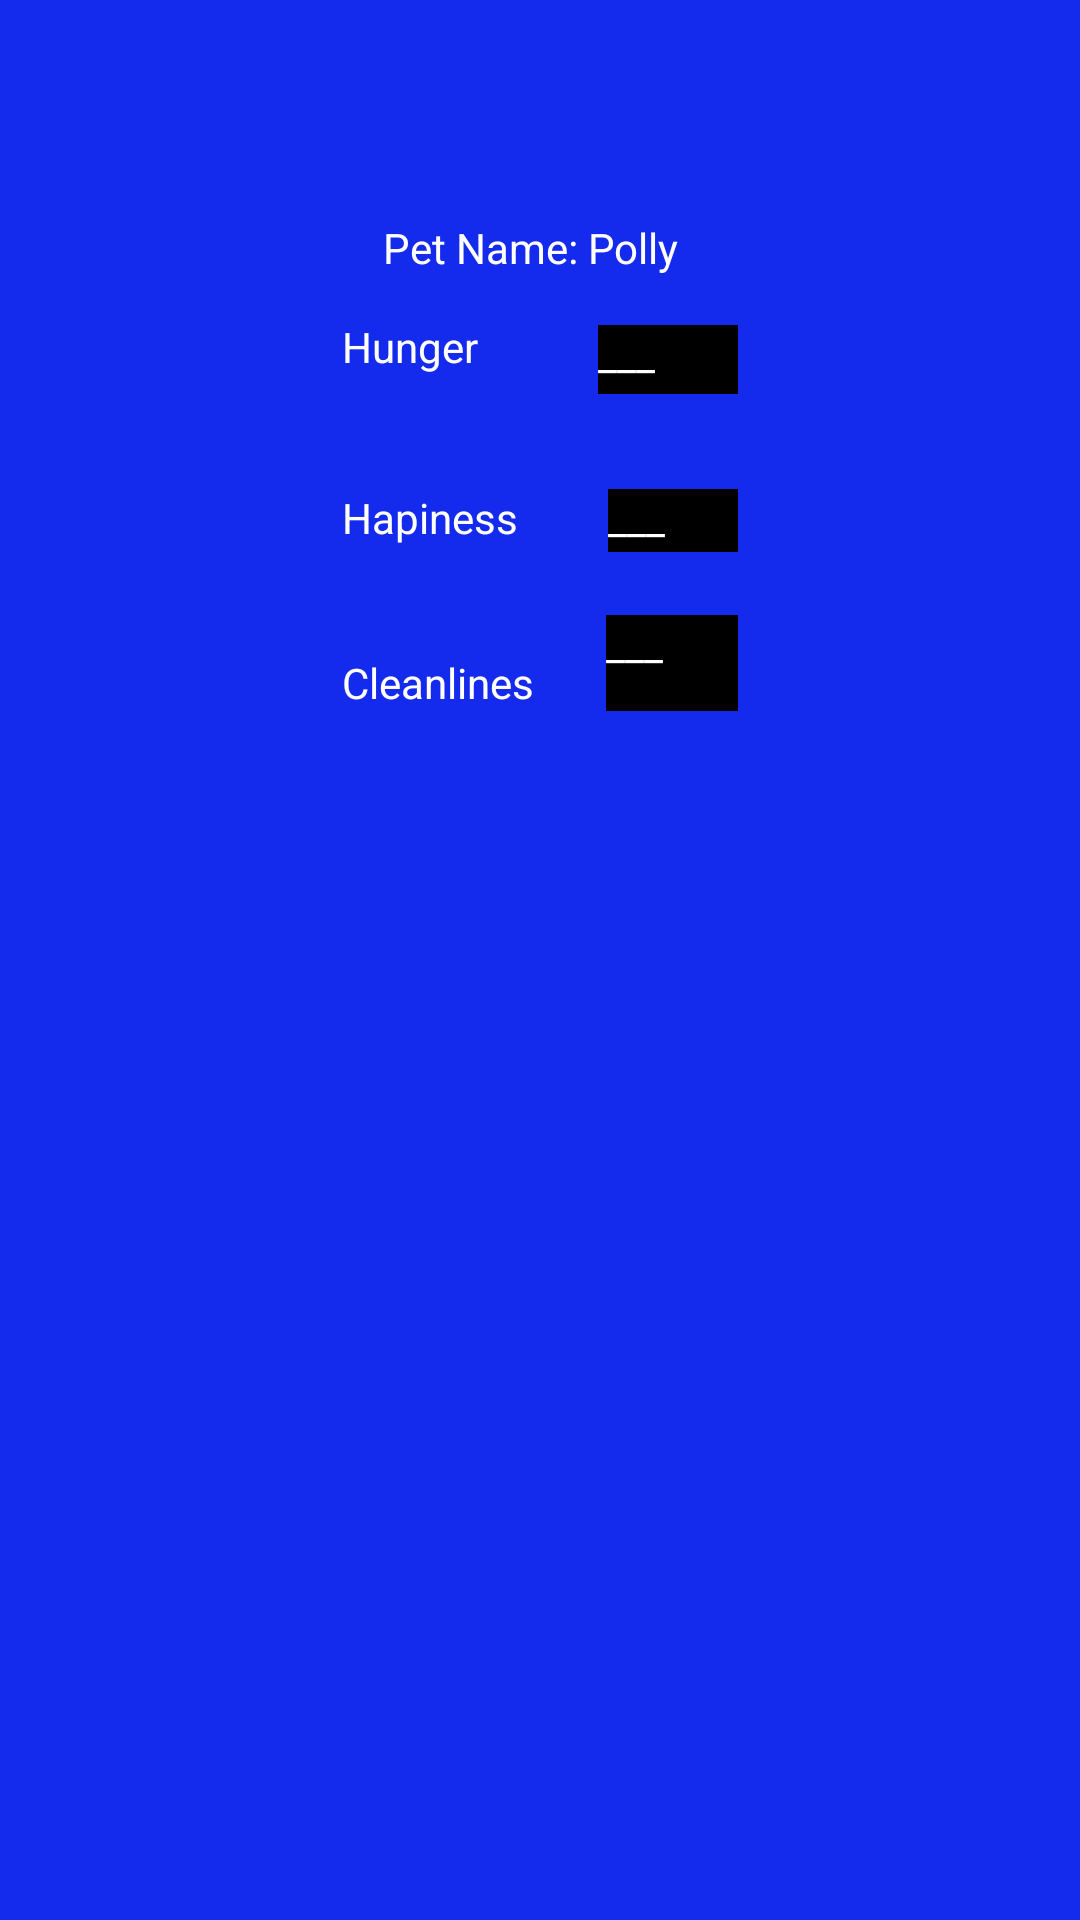

Produce the Android XML layout that renders to this screen, including the resource entries it uses.
<!-- AndroidManifest.xml: application theme Theme.Opsc7312icetask2pet -->
<!-- res/layout/fragment_pet_status.xml -->
<?xml version="1.0" encoding="utf-8"?>
<androidx.constraintlayout.widget.ConstraintLayout xmlns:android="http://schemas.android.com/apk/res/android"
    xmlns:app="http://schemas.android.com/apk/res-auto"
    xmlns:tools="http://schemas.android.com/tools"
    android:layout_width="match_parent"
    android:layout_height="match_parent"
    android:background="#142AED"
    tools:context=".PetStatusFragment">

    <ImageView
        android:id="@+id/imageView"
        android:layout_width="183dp"
        android:layout_height="0dp"
        android:layout_gravity="center|top"
        android:layout_marginTop="30dp"
        android:layout_marginBottom="25dp"
        app:layout_constraintBottom_toTopOf="@+id/textView"
        app:layout_constraintEnd_toEndOf="parent"
        app:layout_constraintStart_toStartOf="parent"
        app:layout_constraintTop_toTopOf="parent"
        tools:src="@tools:sample/avatars" />

    <TextView
        android:id="@+id/textView"
        android:layout_width="105dp"
        android:layout_height="0dp"
        android:layout_gravity="center"
        android:layout_marginBottom="15dp"
        android:text="Pet Name: Polly"
        android:textColor="@color/white"
        app:layout_constraintBottom_toTopOf="@+id/textView2"
        app:layout_constraintEnd_toEndOf="parent"
        app:layout_constraintStart_toStartOf="parent"
        app:layout_constraintTop_toBottomOf="@+id/imageView" />

    <TextView
        android:id="@+id/textView2"
        android:layout_width="wrap_content"
        android:layout_height="wrap_content"
        android:layout_marginStart="114dp"
        android:layout_marginEnd="40dp"
        android:layout_marginBottom="38dp"
        android:text="Hunger"
        android:textColor="@color/white"
        app:layout_constraintBottom_toTopOf="@+id/textView4"
        app:layout_constraintEnd_toStartOf="@+id/textView3"
        app:layout_constraintStart_toStartOf="parent"
        app:layout_constraintTop_toBottomOf="@+id/textView" />

    <TextView
        android:id="@+id/textView5"
        android:layout_width="0dp"
        android:layout_height="21dp"
        android:layout_marginEnd="114dp"
        android:background="@color/black"
        android:text="___"
        android:textColor="@color/white"
        app:layout_constraintBaseline_toBaselineOf="@+id/textView4"
        app:layout_constraintEnd_toEndOf="parent"
        app:layout_constraintStart_toEndOf="@+id/textView4" />

    <TextView
        android:id="@+id/textView4"
        android:layout_width="wrap_content"
        android:layout_height="wrap_content"
        android:layout_marginStart="114dp"
        android:layout_marginEnd="30dp"
        android:layout_marginBottom="36dp"
        android:text="Hapiness"
        android:textColor="@color/white"
        app:layout_constraintBottom_toTopOf="@+id/textView6"
        app:layout_constraintEnd_toStartOf="@+id/textView5"
        app:layout_constraintStart_toStartOf="parent"
        app:layout_constraintTop_toBottomOf="@+id/textView2" />

    <TextView
        android:id="@+id/textView6"
        android:layout_width="wrap_content"
        android:layout_height="wrap_content"
        android:layout_marginStart="114dp"
        android:layout_marginEnd="24dp"
        android:layout_marginBottom="403dp"
        android:text="Cleanlines"
        android:textColor="@color/white"
        app:layout_constraintBottom_toBottomOf="parent"
        app:layout_constraintEnd_toStartOf="@+id/textView7"
        app:layout_constraintStart_toStartOf="parent"
        app:layout_constraintTop_toBottomOf="@+id/textView4" />

    <TextView
        android:id="@+id/textView7"
        android:layout_width="0dp"
        android:layout_height="32dp"
        android:layout_marginTop="21dp"
        android:layout_marginEnd="114dp"
        android:background="@color/black"
        android:text="___"
        android:textColor="@color/white"
        app:layout_constraintEnd_toEndOf="parent"
        app:layout_constraintStart_toEndOf="@+id/textView6"
        app:layout_constraintTop_toBottomOf="@+id/textView5" />

    <TextView
        android:id="@+id/textView3"
        android:layout_width="0dp"
        android:layout_height="23dp"
        android:layout_marginTop="75dp"
        android:layout_marginEnd="114dp"
        android:layout_marginBottom="76dp"
        android:background="@color/black"
        android:text="___"
        android:textColor="@color/white"
        app:layout_constraintBottom_toTopOf="@+id/textView7"
        app:layout_constraintEnd_toEndOf="parent"
        app:layout_constraintStart_toEndOf="@+id/textView2"
        app:layout_constraintTop_toBottomOf="@+id/imageView"
        app:layout_constraintVertical_bias="0.857" />

</androidx.constraintlayout.widget.ConstraintLayout>
<!-- resources referenced by this layout -->
<resources>
  <style name="Theme.Opsc7312icetask2pet" parent="Base.Theme.Opsc7312icetask2pet" />
  <style name="Base.Theme.Opsc7312icetask2pet" parent="Theme.Material3.DayNight.NoActionBar">
          
          
      </style>
  <!-- not gathered from this repository: default colours our renderer supplied (Android Studio template values) -->
  <color name="black">#FF000000</color>
  <color name="white">#FFFFFFFF</color>
</resources>
